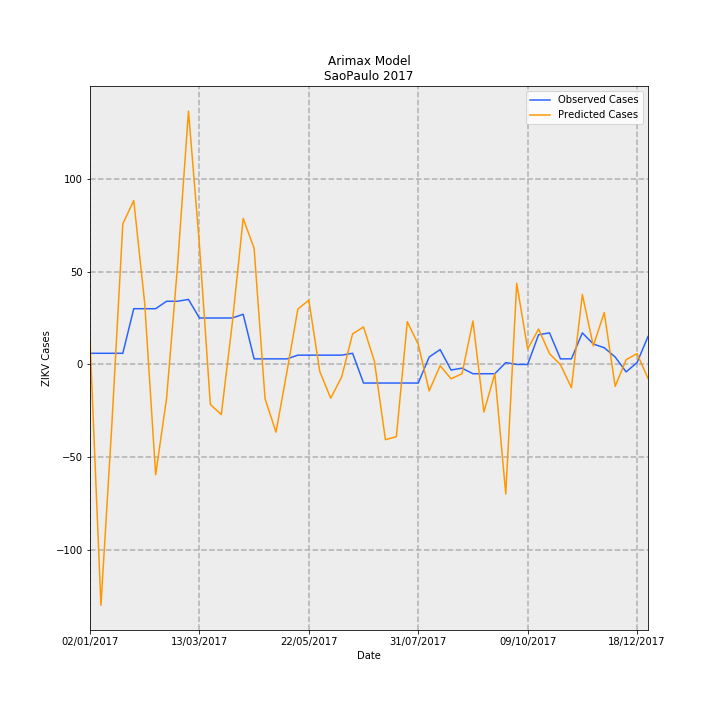

Data behind this chart, as committed beside it:
Date, predictions_incidence, observed_incidence, Predicted Cases, Observed Cases, error
02/01/2017, 0.02865, 0.01331, 12.92, 6.0, -6.921
09/01/2017, -0.2875, 0.01331, -129.6, 6.0, 135.6
16/01/2017, -0.07131, 0.01331, -32.16, 6.0, 38.16
23/01/2017, 0.1679, 0.01331, 75.69, 6.0, -69.69
30/01/2017, 0.1956, 0.06653, 88.22, 30.0, -58.22
06/02/2017, 0.07294, 0.06653, 32.89, 30.0, -2.89
13/02/2017, -0.1316, 0.06653, -59.35, 30.0, 89.35
20/02/2017, -0.04031, 0.0754, -18.18, 34.0, 52.18
27/02/2017, 0.1177, 0.0754, 53.07, 34.0, -19.07
06/03/2017, 0.3024, 0.07761, 136.3, 35, -101.3
13/03/2017, 0.1429, 0.05544, 64.45, 25.0, -39.45
20/03/2017, -0.04778, 0.05544, -21.54, 25.0, 46.54
27/03/2017, -0.05986, 0.05544, -26.99, 25.0, 51.99
03/04/2017, 0.04877, 0.05544, 21.99, 25.0, 3.008
10/04/2017, 0.1743, 0.05987, 78.61, 27.0, -51.61
17/04/2017, 0.1385, 0.006653, 62.46, 3.0, -59.46
24/04/2017, -0.04097, 0.006653, -18.48, 3.0, 21.48
01/05/2017, -0.08078, 0.006653, -36.43, 3.0, 39.43
08/05/2017, -0.008611, 0.006653, -3.883, 3.0, 6.883
15/05/2017, 0.0661, 0.01109, 29.81, 5.0, -24.81
22/05/2017, 0.0767, 0.01109, 34.59, 5.0, -29.59
29/05/2017, -0.008329, 0.01109, -3.756, 5.0, 8.756
05/06/2017, -0.04025, 0.01109, -18.15, 5.0, 23.15
12/06/2017, -0.01507, 0.01109, -6.797, 5.0, 11.8
19/06/2017, 0.03643, 0.01331, 16.43, 6.0, -10.43
26/06/2017, 0.04478, -0.02218, 20.19, -10.0, -30.19
03/07/2017, 0.003382, -0.02218, 1.525, -10.0, -11.52
10/07/2017, -0.08979, -0.02218, -40.49, -10.0, 30.49
17/07/2017, -0.08626, -0.02218, -38.9, -10.0, 28.9
24/07/2017, 0.05101, -0.02218, 23, -10.0, -33
31/07/2017, 0.02409, -0.02218, 10.86, -10.0, -20.86
07/08/2017, -0.0316, 0.00887, -14.25, 4.0, 18.25
14/08/2017, -0.001475, 0.01774, -0.6654, 8.0, 8.665
21/08/2017, -0.01708, -0.006653, -7.7, -3.0, 4.7
28/08/2017, -0.01113, -0.004435, -5.021, -2.0, 3.021
04/09/2017, 0.05185, -0.01109, 23.38, -5.0, -28.38
11/09/2017, -0.05678, -0.01109, -25.61, -5.0, 20.61
18/09/2017, -0.01104, -0.01109, -4.978, -5.0, -0.02188
25/09/2017, -0.1546, 0.002218, -69.74, 1.0, 70.74
02/10/2017, 0.0968, 0.0, 43.65, 0.0, -43.65
09/10/2017, 0.01845, 0.0, 8.32, 0.0, -8.32
16/10/2017, 0.04226, 0.03548, 19.06, 16.0, -3.058
23/10/2017, 0.01283, 0.0377, 5.786, 17.0, 11.21
30/10/2017, -0.0002797, 0.006653, -0.1261, 3.0, 3.126
06/11/2017, -0.0278, 0.006653, -12.54, 3.0, 15.54
13/11/2017, 0.08345, 0.0377, 37.63, 17.0, -20.63
20/11/2017, 0.02216, 0.02439, 9.991, 11.0, 1.009
27/11/2017, 0.06188, 0.01996, 27.91, 9.0, -18.91
04/12/2017, -0.02624, 0.00887, -11.83, 4.0, 15.83
11/12/2017, 0.005652, -0.00887, 2.549, -4.0, -6.549
18/12/2017, 0.01293, 0.002218, 5.83, 1.0, -4.83
25/12/2017, -0.01667, 0.03326, -7.519, 15.0, 22.52
